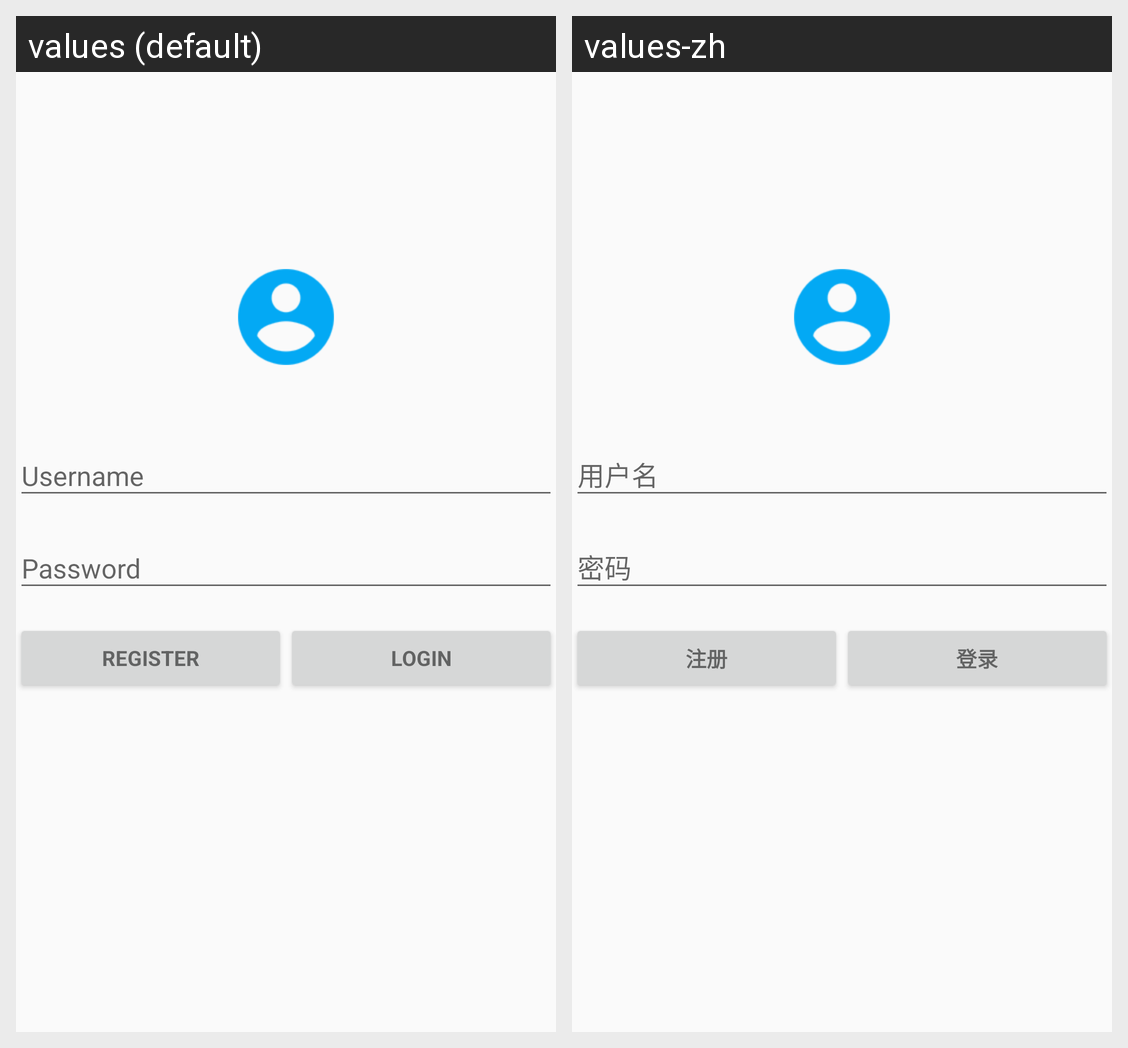

Strings drawn on this Android screen and how each of the app's shown locales translates them:
Android screen res/layout/activity_login.xml rendered under 2 locales, left to right: values (default), values-zh. Device: Nexus 5 (rendered at 1080×1920; each locale shown at half size, 540×960, under a caption strip naming it); theme AppTheme.
Strings drawn on this screen, with the default value and each locale's value (text and hints the layout hard-codes, and strings that could not be matched under every locale, appear in the picture but are not listed):

login_register
  values: Register
  values-zh: 注册

login_login
  values: Login
  values-zh: 登录
